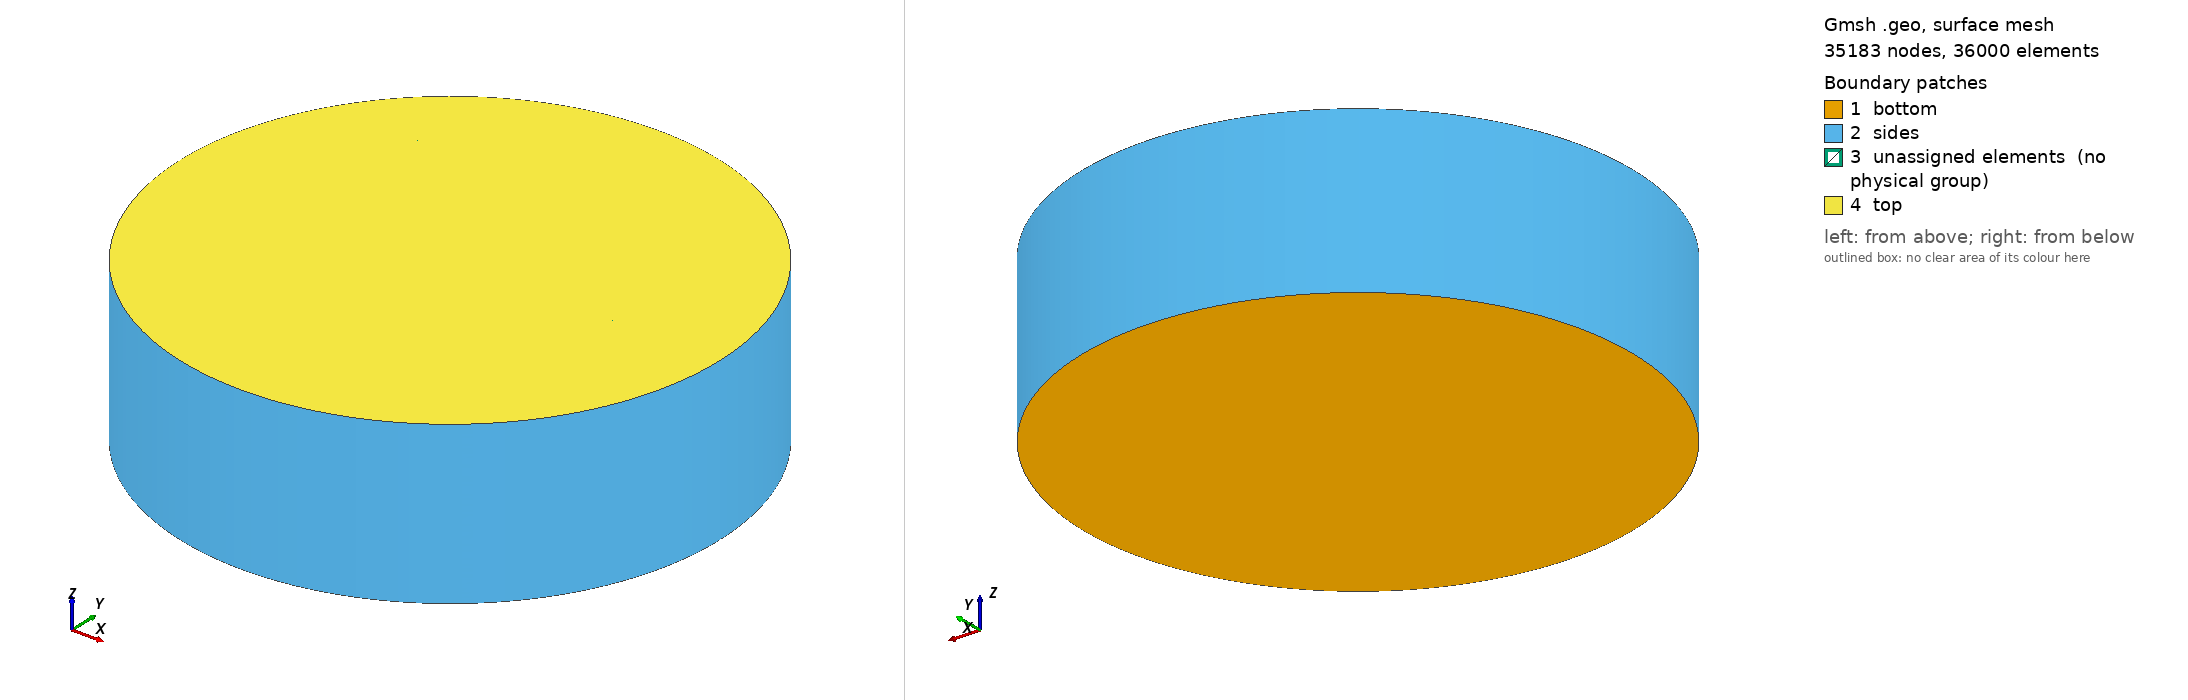

Gmsh geometry script, surface-meshed: 35183 nodes, 36000 surface elements. Boundary patches (legend numbers): 1 bottom, 2 sides, 3 unassigned elements (no physical group), 4 top. Left view from above one corner, right view from below the opposite corner. Legend entries are the model's physical surfaces; 'unassigned elements' are surfaces in no physical group. The drawing asked Gmsh for element sizes between 1% and 20% of the model's largest extent; the script's own settings can give other sizes.

=== cylinder-simple.geo (drawn) ===
// Cylinder geometry: D = 10.0 cm, h = 3.0 cm
// Generated with a script from http://github.com/mrklein/simple-hex-meshes

Point(0) = { 0, 0, 0.0, 1.0 };
Point(1) = { 0.05, 0, 0.0, 1.0 };
Point(2) = { 0.0353553390593, 0.0353553390593, 0.0, 1.0 };
Point(3) = { 0, 0.05, 0.0, 1.0 };
Point(4) = { -0.0353553390593, 0.0353553390593, 0.0, 1.0 };
Point(5) = { -0.05, 0, 0.0, 1.0 };
Point(6) = { -0.0353553390593, -0.0353553390593, 0.0, 1.0 };
Point(7) = { 0, -0.05, 0.0, 1.0 };
Point(8) = { 0.0353553390593, -0.0353553390593, 0.0, 1.0 };
Point(9) = { 0.025, 0, 0.0, 1.0 };
Point(10) = { 0.0197168783649, 0.0197168783649, 0.0, 1.0 };
Point(11) = { 0, 0.025, 0.0, 1.0 };
Point(12) = { -0.0197168783649, 0.0197168783649, 0.0, 1.0 };
Point(13) = { -0.025, 0, 0.0, 1.0 };
Point(14) = { -0.0197168783649, -0.0197168783649, 0.0, 1.0 };
Point(15) = { 0, -0.025, 0.0, 1.0 };
Point(16) = { 0.0197168783649, -0.0197168783649, 0.0, 1.0 };

rhoV = 31; // Vertical mesh density
rhoHi = 26; // Horizontal density of inner parts
rhoHo = 26; // Horizontal density of outer parts

Line(1) = {0, 9};
Line(2) = {9, 1};
Line(3) = {0, 11};
Line(4) = {11, 3};
Line(5) = {0, 13};
Line(6) = {13, 5};
Line(7) = {0, 15};
Line(8) = {15, 7};
Line(9) = {10, 2};
Line(10) = {12, 4};
Line(11) = {14, 6};
Line(12) = {16, 8};
Line(13) = {9, 10};
Line(14) = {10, 11};
Line(15) = {11, 12};
Line(16) = {12, 13};
Line(17) = {13, 14};
Line(18) = {14, 15};
Line(19) = {15, 16};
Line(20) = {16, 9};
Circle(21) = {2, 0, 3};
Circle(22) = {3, 0, 4};
Circle(23) = {4, 0, 5};
Circle(24) = {5, 0, 6};
Circle(25) = {6, 0, 7};
Circle(26) = {7, 0, 8};
Circle(27) = {8, 0, 1};
Circle(28) = {1, 0, 2};
Line Loop(29) = {16, -5, 3, 15};
Plane Surface(30) = {29};
Line Loop(31) = {5, 17, 18, -7};
Plane Surface(32) = {31};
Line Loop(33) = {7, 19, 20, -1};
Plane Surface(34) = {33};
Line Loop(35) = {1, 13, 14, -3};
Plane Surface(36) = {35};
Line Loop(37) = {8, 26, -12, -19};
Ruled Surface(38) = {37};
Line Loop(39) = {11, 25, -8, -18};
Ruled Surface(40) = {39};
Line Loop(41) = {24, -11, -17, 6};
Ruled Surface(42) = {41};
Line Loop(43) = {6, -23, -10, 16};
Ruled Surface(44) = {43};
Line Loop(45) = {10, -22, -4, 15};
Ruled Surface(46) = {45};
Line Loop(47) = {14, 4, -21, -9};
Ruled Surface(48) = {47};
Line Loop(49) = {13, 9, -28, -2};
Ruled Surface(50) = {49};
Line Loop(51) = {27, -2, -20, 12};
Ruled Surface(52) = {51};

Extrude {0, 0, 0.03} {
  Surface{42, 44, 46, 48, 50, 52, 38, 40, 32, 30, 36, 34};
}

Physical Surface("bottom") = {50, 48, 46, 44, 42, 40, 38, 52, 34, 36, 30, 32};
Physical Surface("top") = {206, 228, 74, 96, 118, 140, 162, 184, 294, 316, 250, 272};
Physical Surface("sides") = {61, 87, 109, 135, 157, 171, 197, 219};
Physical Volume("cylinder") = {2, 3, 4, 6, 5, 7, 8, 1, 9, 10, 11, 12};

// Vertical lines
Transfinite Line {235, 64, 60, 68, 59, 90, 86, 112, 108} = rhoV; //  Using Bump 0.25;
Transfinite Line {125, 134, 147, 156, 178, 169, 191, 192} = rhoV; // Using Bump 0.25;

// Outer radial lines
Transfinite Line {10, 78, 4, 100, 9, 123, 2, 145, 12, 167, 8, 186, 11, 55, 6, 57} = rhoHo;

// Other lines
Transfinite Line {27, 164, 20, 166, 1, 274, 26, 187, 19, 189} = rhoHi;
Transfinite Line {25, 209, 18, 211, 7, 233, 17, 56, 24, 54} = rhoHi;
Transfinite Line {23, 77, 16, 79, 5, 230, 15, 101, 22, 99} = rhoHi;
Transfinite Line {21, 122, 14, 120, 3, 254, 13, 142, 28, 144} = rhoHi;

Transfinite Surface "*";
Recombine Surface "*";

Transfinite Volume "*";
Recombine Volume "*";

Mesh 3;
